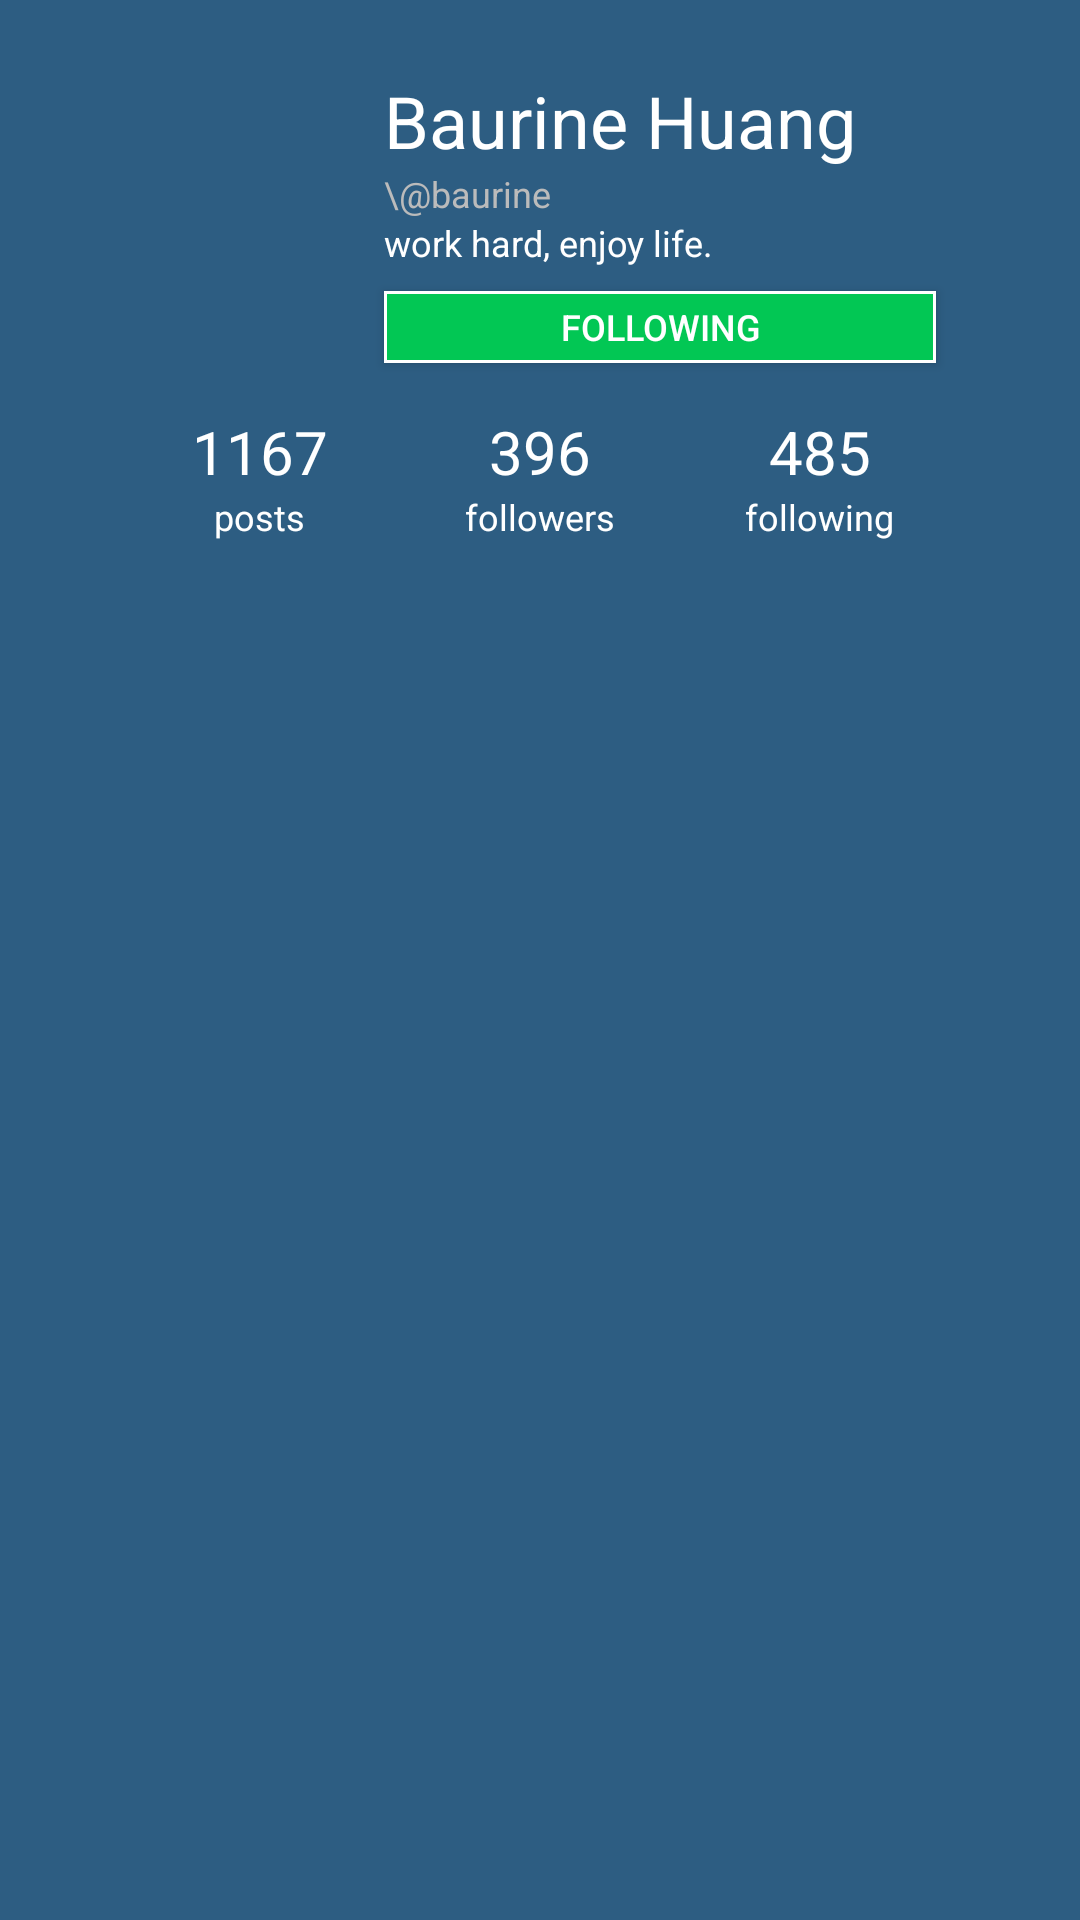

The Android layout XML behind this screen, and the referenced resources:
<!-- AndroidManifest.xml: application theme AppTheme -->
<!-- res/layout/view_user_profile_header.xml -->
<LinearLayout xmlns:android="http://schemas.android.com/apk/res/android"
    android:id="@+id/ll_user_profile_root"
    android:layout_width="match_parent"
    android:layout_height="wrap_content"
    android:background="?attr/colorPrimary"
    android:clipChildren="false"
    android:clipToPadding="false"
    android:orientation="vertical"
    android:padding="24dp">

    <RelativeLayout
        android:layout_width="match_parent"
        android:layout_height="wrap_content"
        android:clipChildren="false">

        <ImageView
            android:id="@+id/iv_user_profile_avatar"
            android:layout_width="@dimen/user_profile_avatar_size"
            android:layout_height="@dimen/user_profile_avatar_size"
            android:layout_centerVertical="true"
            android:layout_marginRight="16dp"
            android:src="@mipmap/ic_launcher" />

        <LinearLayout
            android:id="@+id/ll_user_profile_detail"
            android:layout_width="match_parent"
            android:layout_height="wrap_content"
            android:layout_toRightOf="@id/iv_user_profile_avatar"
            android:orientation="vertical">

            <TextView
                android:id="@+id/tv_user_profile_name"
                android:layout_width="wrap_content"
                android:layout_height="wrap_content"
                android:text="Baurine Huang"
                android:textColor="#ffffff"
                android:textSize="24sp" />

            <TextView
                android:id="@+id/tv_user_profile_id_name"
                android:layout_width="wrap_content"
                android:layout_height="wrap_content"
                android:text="\@baurine"
                android:textColor="#bbbbbb"
                android:textSize="12sp" />

            <TextView
                android:id="@+id/tv_user_profile_about"
                android:layout_width="wrap_content"
                android:layout_height="wrap_content"
                android:text="work hard, enjoy life."
                android:textColor="#ffffff"
                android:textSize="12sp" />

            <Button
                android:id="@+id/btn_follow"
                android:layout_width="match_parent"
                android:layout_height="24dp"
                android:layout_marginEnd="24dp"
                android:layout_marginRight="24dp"
                android:layout_marginTop="8dp"
                android:background="@drawable/btn_following"
                android:text="following"
                android:textColor="#ffffff"
                android:textSize="12sp" />

        </LinearLayout>

    </RelativeLayout>

    <LinearLayout
        android:id="@+id/ll_user_profile_stats"
        android:layout_width="match_parent"
        android:layout_height="wrap_content"
        android:layout_marginLeft="16dp"
        android:layout_marginRight="16dp"
        android:layout_marginTop="16dp"
        android:baselineAligned="false">

        <LinearLayout
            android:layout_width="0dp"
            android:layout_height="wrap_content"
            android:layout_weight="1"
            android:gravity="center"
            android:orientation="vertical">

            <TextView
                android:layout_width="wrap_content"
                android:layout_height="wrap_content"
                android:text="1167"
                android:textColor="#ffffff"
                android:textSize="20sp" />

            <TextView
                android:layout_width="wrap_content"
                android:layout_height="wrap_content"
                android:text="posts"
                android:textColor="#ffffff"
                android:textSize="12sp" />

        </LinearLayout>

        <LinearLayout
            android:layout_width="0dp"
            android:layout_height="wrap_content"
            android:layout_weight="1"
            android:gravity="center"
            android:orientation="vertical">

            <TextView
                android:layout_width="wrap_content"
                android:layout_height="wrap_content"
                android:text="396"
                android:textColor="#ffffff"
                android:textSize="20sp" />

            <TextView
                android:layout_width="wrap_content"
                android:layout_height="wrap_content"
                android:text="followers"
                android:textColor="#ffffff"
                android:textSize="12sp" />

        </LinearLayout>

        <LinearLayout
            android:layout_width="0dp"
            android:layout_height="wrap_content"
            android:layout_weight="1"
            android:gravity="center"
            android:orientation="vertical">

            <TextView
                android:layout_width="wrap_content"
                android:layout_height="wrap_content"
                android:text="485"
                android:textColor="#ffffff"
                android:textSize="20sp" />

            <TextView
                android:layout_width="wrap_content"
                android:layout_height="wrap_content"
                android:text="following"
                android:textColor="#ffffff"
                android:textSize="12sp" />

        </LinearLayout>

    </LinearLayout>

</LinearLayout>
<!-- resources referenced by this layout -->
<resources>
  <dimen name="user_profile_avatar_size">88dp</dimen>
  <!-- drawable btn_following (drawable) -->
  <selector xmlns:android="http://schemas.android.com/apk/res/android">
      <item android:state_pressed="false">
          <layer-list>
              <item>
                  <shape android:shape="rectangle">
                      <solid android:color="#ffffff" />
                  </shape>
              </item>
              <item android:bottom="1dp" android:left="1dp" android:right="1dp" android:top="1dp">
                  <shape android:shape="rectangle">
                      <solid android:color="@color/btn_send_normal" />
                  </shape>
              </item>
          </layer-list>
      </item>
      <item android:state_pressed="true">
          <shape android:bottom="0dp" android:left="2dp" android:right="0dp" android:shape="rectangle" android:top="2dp">
              <solid android:color="@color/btn_send_pressed" />
          </shape>
      </item>
  </selector>
  <style name="AppTheme" parent="Theme.AppCompat.Light.NoActionBar">
          <item name="colorPrimary">@color/style_color_primary</item>
          <item name="colorPrimaryDark">@color/style_color_primary_dark</item>
          <item name="colorAccent">@color/style_color_accent</item>
      </style>
  <color name="btn_send_normal">#02c754</color>
  <color name="btn_send_pressed">#006633</color>
  <color name="style_color_primary">#2d5d82</color>
  <color name="style_color_primary_dark">#21425d</color>
  <color name="style_color_accent">#01bcd5</color>
</resources>
